5-way image classification set "betel_dataset" from GitHub (BANUKABHANUTEJA/betel-leaf-disease-classification-main); label vocabulary: anthracnose, healthy leaf, leaf rot, leaf spot, bacterial leaf.

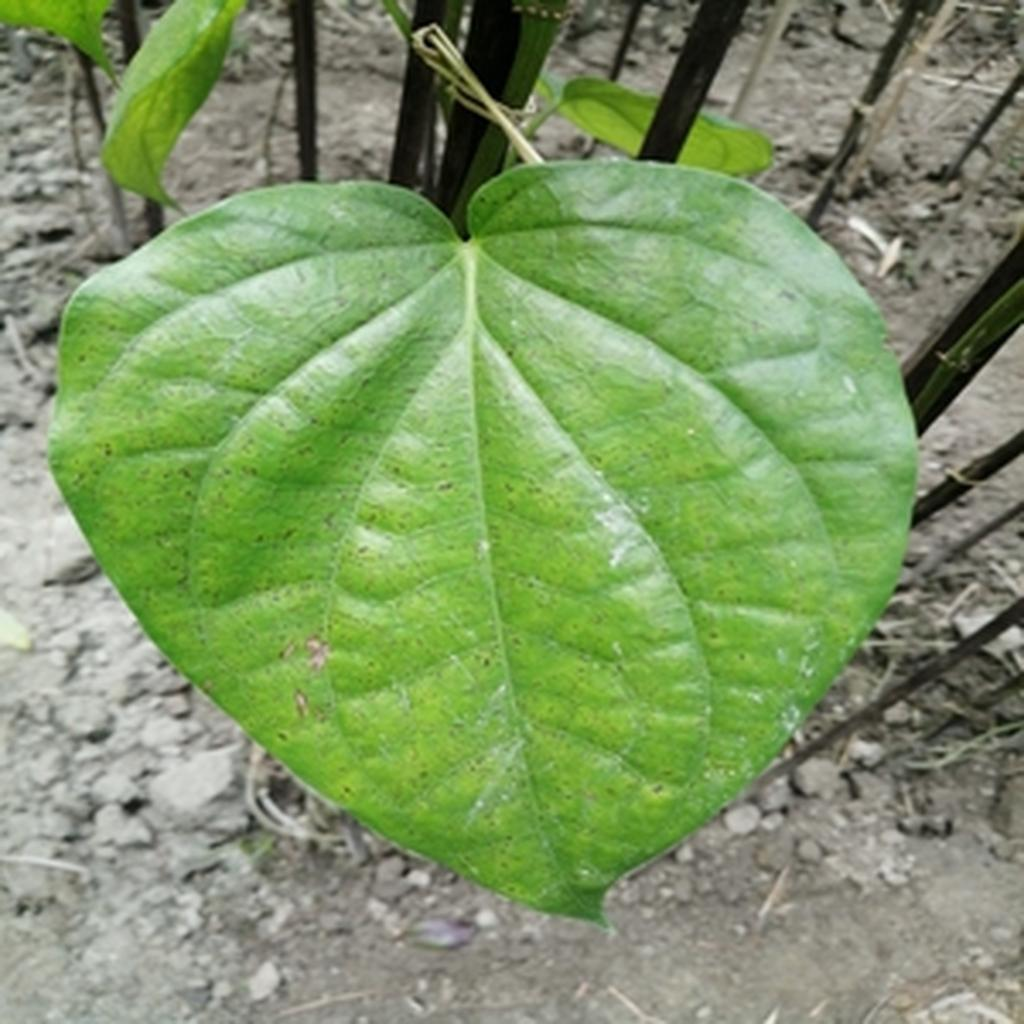
Label: leaf spot

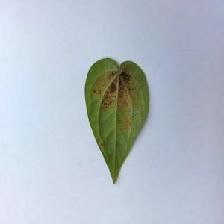
Label: bacterial leaf

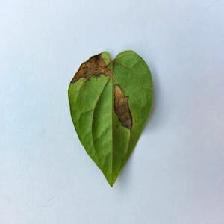
Label: anthracnose

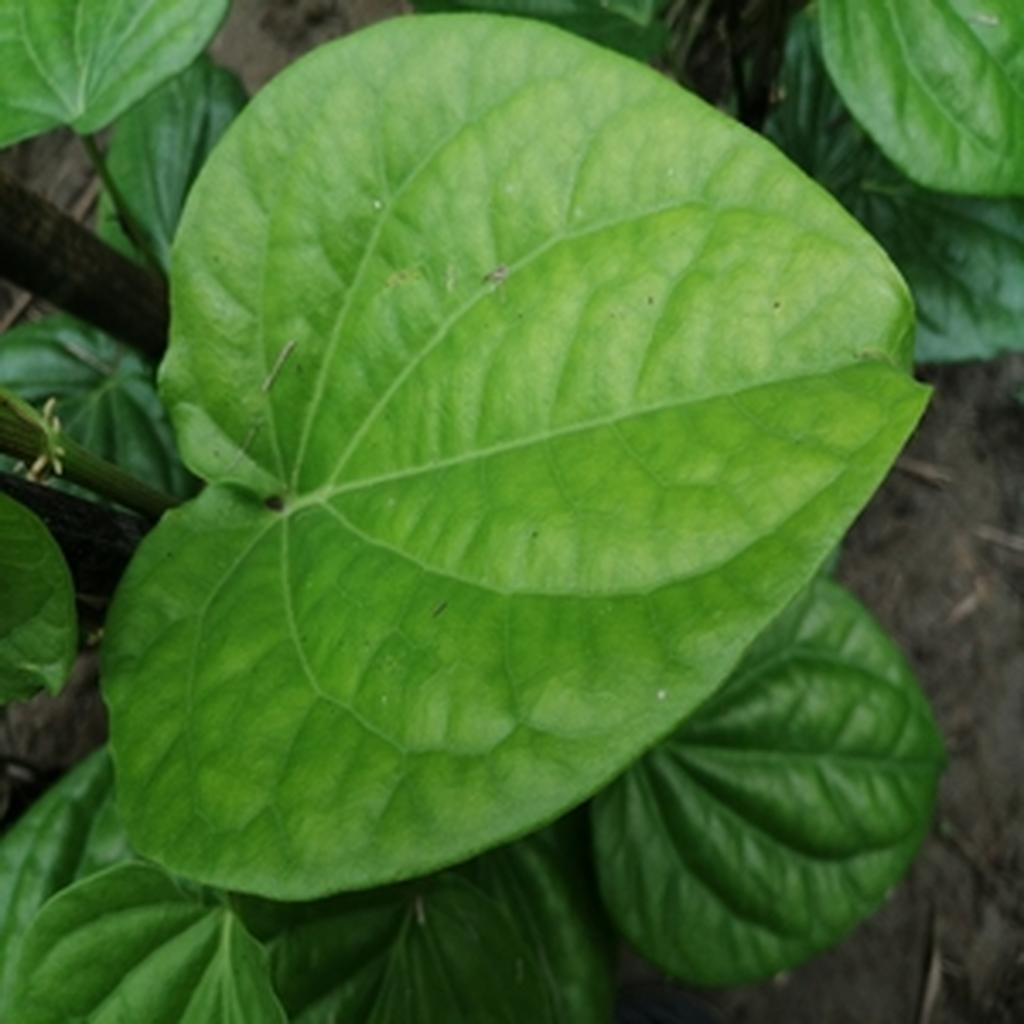
Label: healthy leaf

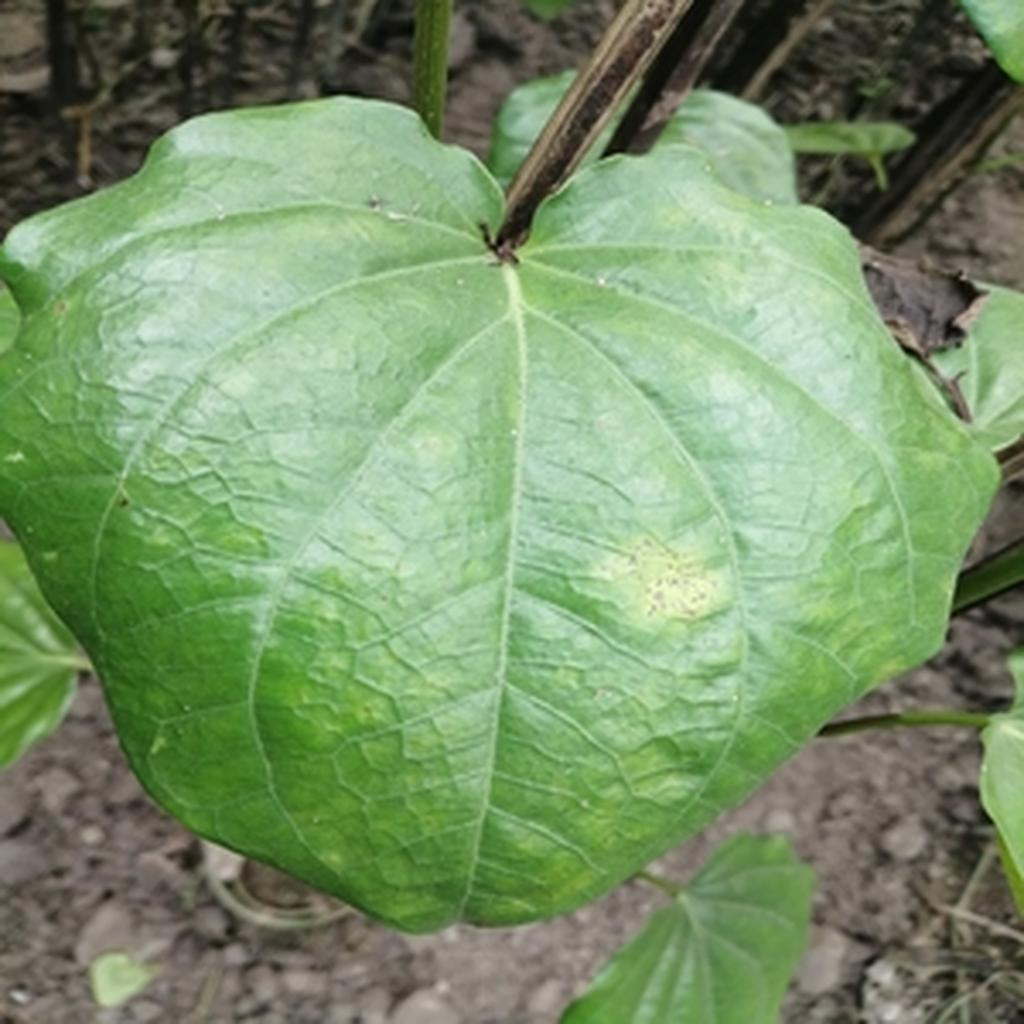
Label: leaf rot

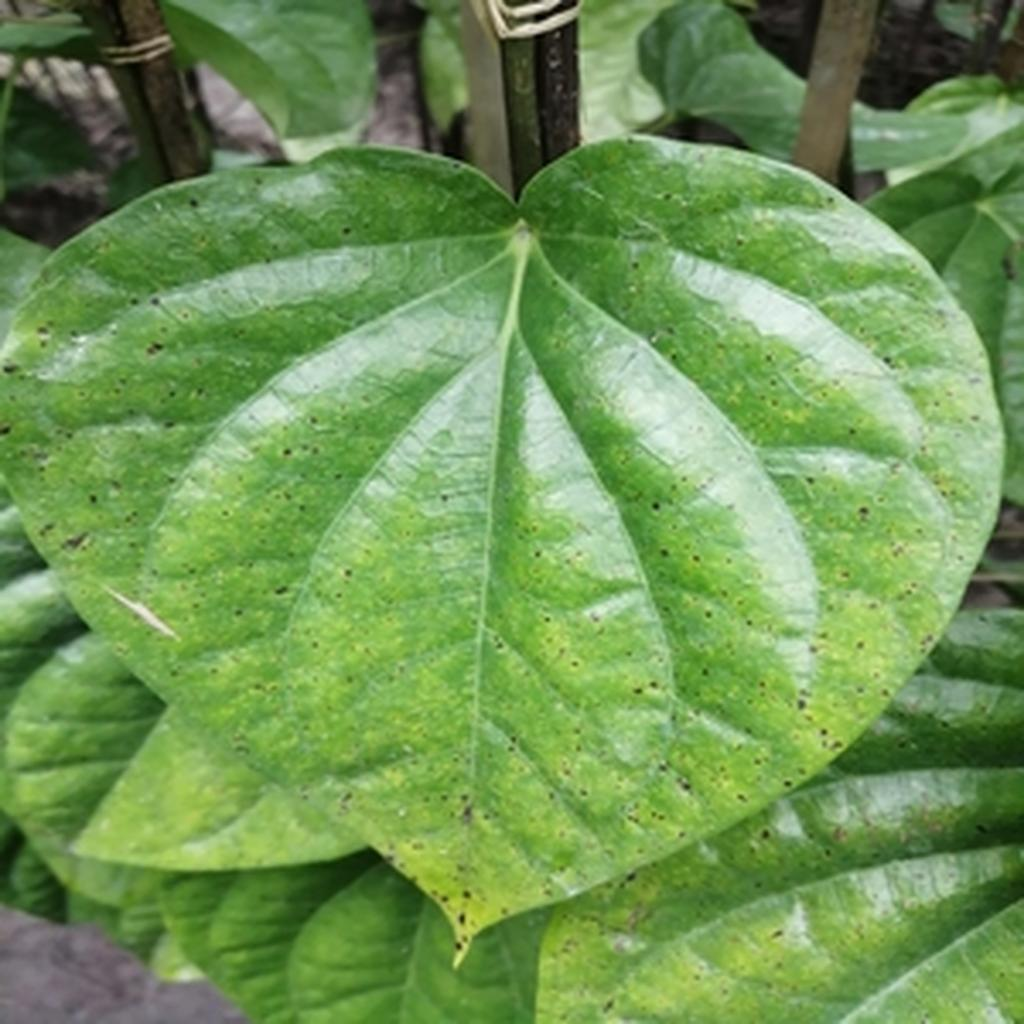
Label: leaf spot
